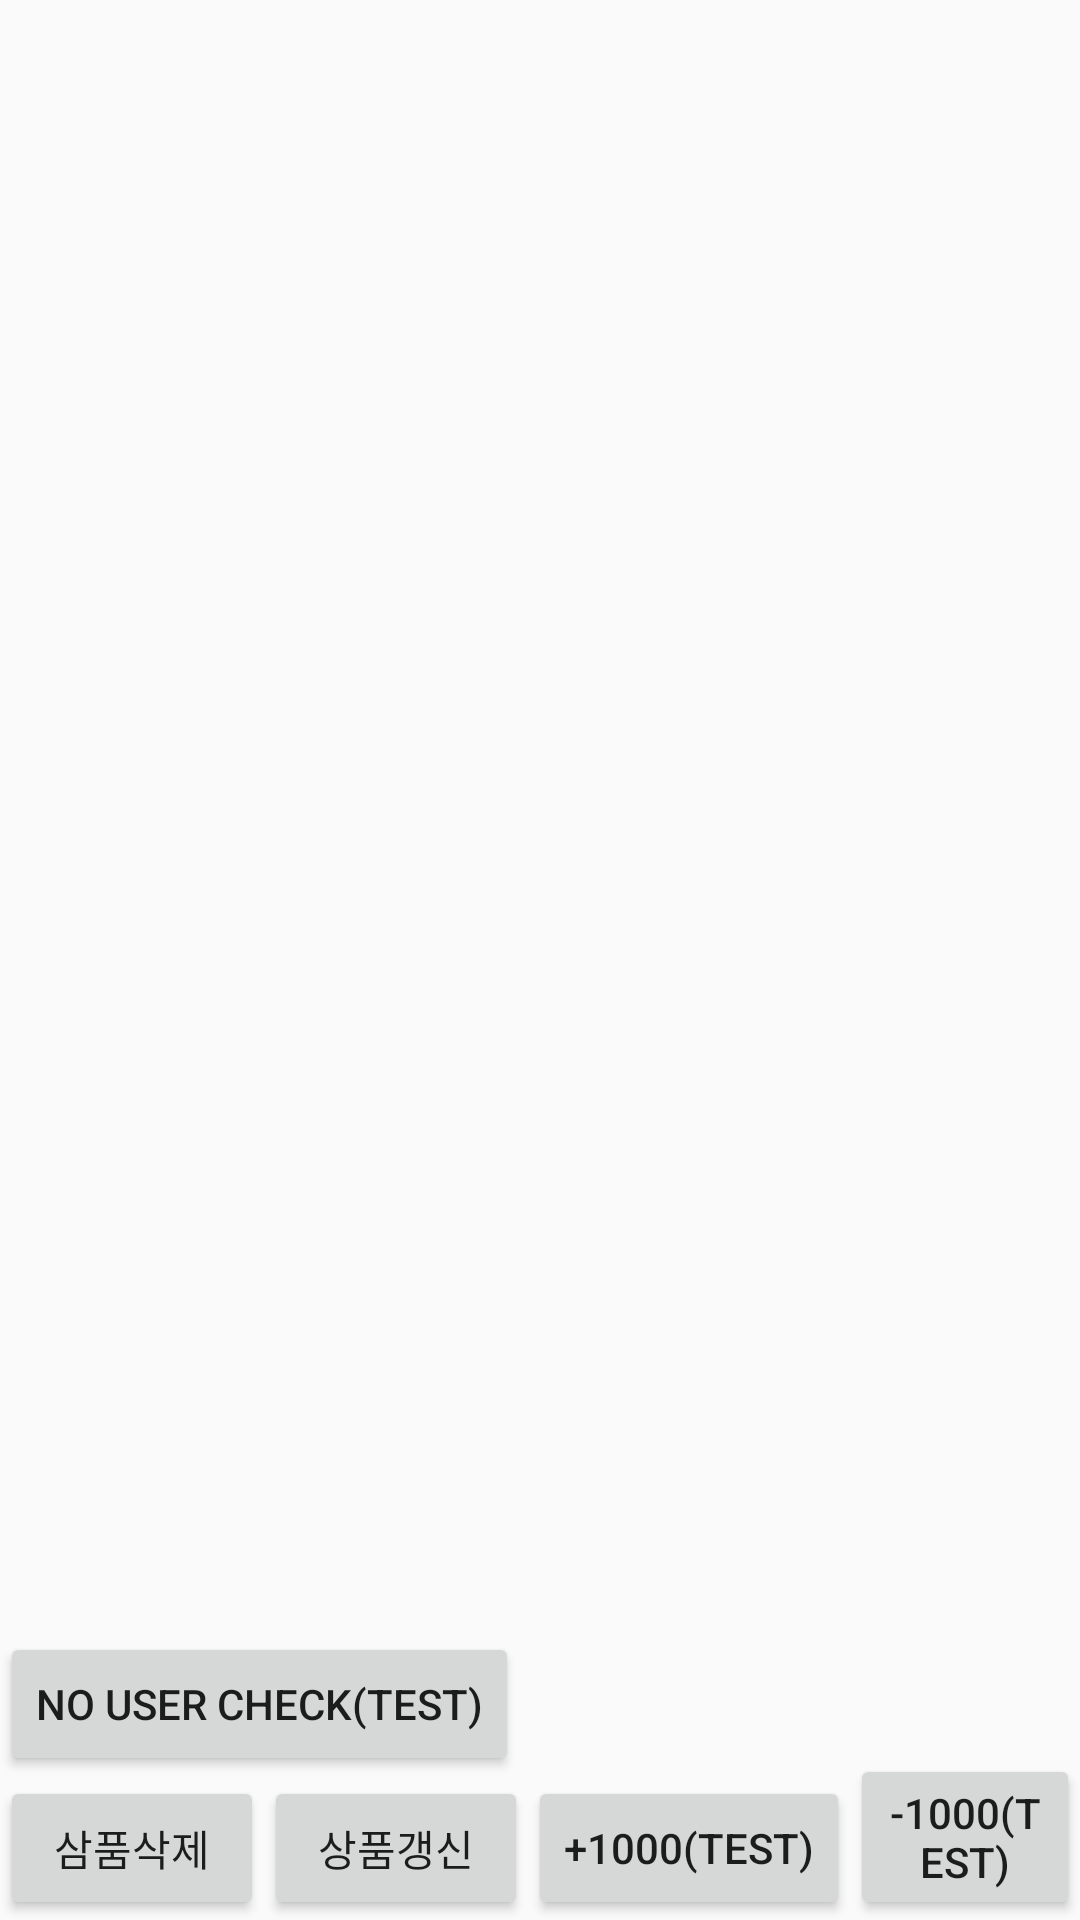

This screen was rendered from an Android layout file. Write that file and the resources it references.
<!-- AndroidManifest.xml: application theme AppTheme -->
<!-- res/layout/activity_dbdatalist.xml -->
<?xml version="1.0" encoding="utf-8"?>
<RelativeLayout
    xmlns:android="http://schemas.android.com/apk/res/android"
    xmlns:tools="http://schemas.android.com/tools"
    android:layout_width="match_parent"
    android:layout_height="match_parent"
    tools:context=".DBDataListView">
    <ListView
        android:id="@+id/list_4_datalist"
        android:layout_width="match_parent"
        android:layout_height="wrap_content"
        android:layout_alignParentTop="true"
        android:listSelector="#EAEAEA"
        android:dividerHeight="1dp"
        android:divider="#C0C0C0"/>
    <Button
        android:id="@+id/btn_delete"
        android:text="@string/title_delete"
        android:gravity="center"
        android:layout_width="wrap_content"
        android:layout_height="wrap_content"
        android:layout_alignParentBottom="true"/>
    <Button
        android:id="@+id/btn_update"
        android:text="@string/title_update"
        android:layout_toRightOf="@+id/btn_delete"
        android:layout_width="wrap_content"
        android:layout_height="wrap_content"
        android:layout_alignParentBottom="true"/>
    <Button
        android:id="@+id/btn_test_up_price"
        android:text="@string/title_test_up_price"
        android:layout_toRightOf="@+id/btn_update"
        android:gravity="center"
        android:layout_width="wrap_content"
        android:layout_height="wrap_content"
        android:layout_alignParentBottom="true"/>
    <Button
        android:id="@+id/btn_test_down_price"
        android:text="@string/title_test_down_price"
        android:layout_toRightOf="@+id/btn_test_up_price"
        android:gravity="center"
        android:layout_width="wrap_content"
        android:layout_height="wrap_content"
        android:layout_alignParentBottom="true"/>
    <Button
        android:id="@+id/btn_test_tracking"
        android:text="@string/title_test_tracking"
        android:layout_toRightOf="@+id/btn_test_down_price"
        android:gravity="center"
        android:layout_width="wrap_content"
        android:layout_height="wrap_content"
        android:layout_alignParentBottom="true"/>
    <Button
        android:id="@+id/btn_test_no_user_checked"
        android:text="@string/title_test_no_user_check"
        android:layout_above="@+id/btn_delete"
        android:gravity="center"
        android:layout_width="wrap_content"
        android:layout_height="wrap_content"/>
</RelativeLayout>
<!-- resources referenced by this layout -->
<resources>
  <string name="title_delete">삼품삭제</string>
  <string name="title_test_down_price">"-1000(Test)"</string>
  <string name="title_test_no_user_check">"No User Check(Test)"</string>
  <string name="title_test_tracking">"추적테스트"</string>
  <string name="title_test_up_price">"+1000(Test)"</string>
  <string name="title_update">상품갱신</string>
  <style name="AppTheme" parent="Theme.AppCompat.Light.DarkActionBar">
          
          <item name="colorPrimary">@color/colorPrimary</item>
          <item name="colorPrimaryDark">@color/colorPrimaryDark</item>
          <item name="colorAccent">@color/colorAccent</item>
      </style>
  <color name="colorPrimary">#3F51B5</color>
  <color name="colorPrimaryDark">#303F9F</color>
  <color name="colorAccent">#FF4081</color>
</resources>
